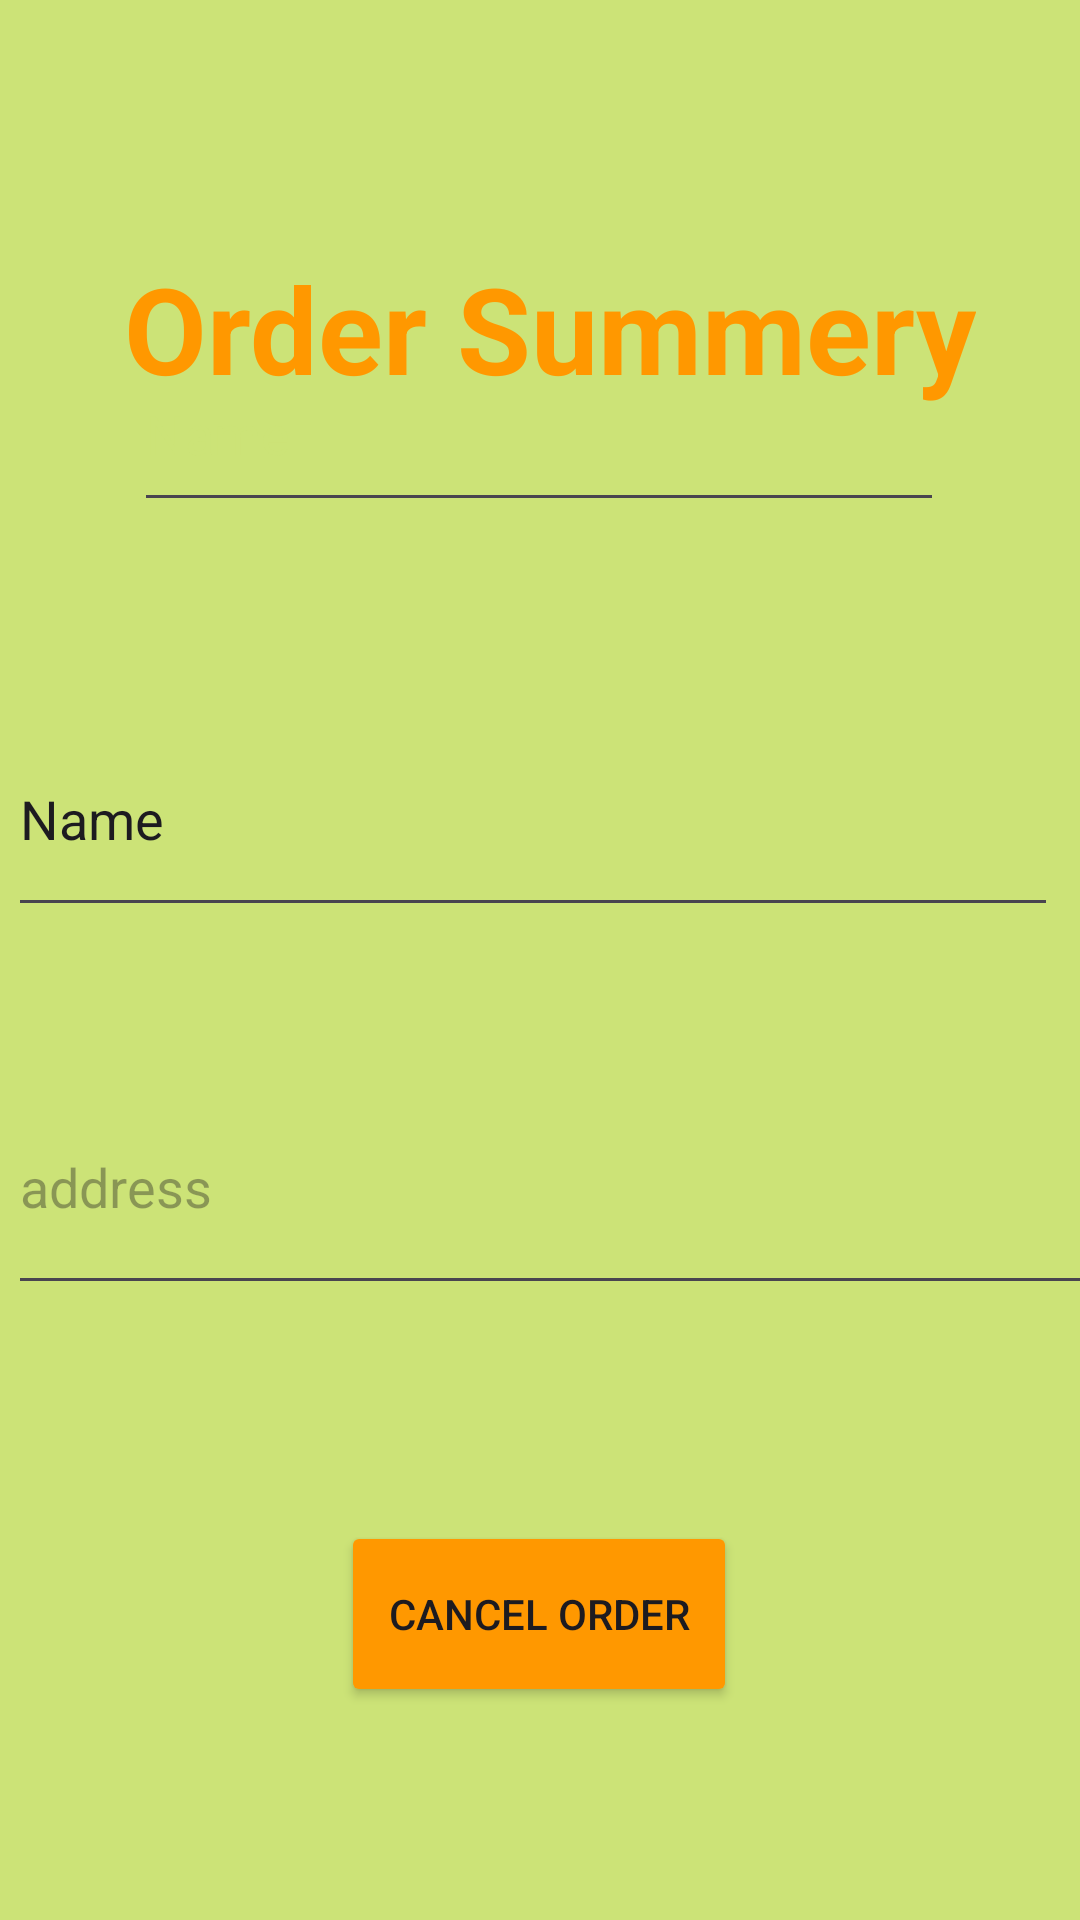

Android layout source for this screen:
<!-- AndroidManifest.xml: application theme Theme.WaterTime -->
<!-- res/layout/activity_cancel.xml -->
<?xml version="1.0" encoding="utf-8"?>
<androidx.constraintlayout.widget.ConstraintLayout xmlns:android="http://schemas.android.com/apk/res/android"
    xmlns:app="http://schemas.android.com/apk/res-auto"
    xmlns:tools="http://schemas.android.com/tools"
    android:layout_width="match_parent"
    android:layout_height="match_parent"
    android:background="@color/order"
    tools:context=".Cancel">

    <EditText
        android:id="@+id/myname"
        android:layout_width="350dp"
        android:layout_height="75dp"
        android:layout_marginTop="60dp"
        android:ems="10"
        android:inputType="text"
        android:text="Name"
        app:layout_constraintEnd_toEndOf="parent"
        app:layout_constraintHorizontal_bias="0.262"
        app:layout_constraintStart_toStartOf="parent"
        app:layout_constraintTop_toBottomOf="@+id/myid" />

    <EditText
        android:id="@+id/myadd"
        android:layout_width="368dp"
        android:layout_height="82dp"
        android:layout_marginTop="44dp"
        android:ems="10"
        android:inputType="text"
        android:hint="address"
        app:layout_constraintBottom_toBottomOf="parent"
        app:layout_constraintEnd_toEndOf="@+id/myname"
        app:layout_constraintHorizontal_bias="0.0"
        app:layout_constraintStart_toStartOf="@+id/myname"
        app:layout_constraintTop_toBottomOf="@+id/myname"
        app:layout_constraintVertical_bias="0.0" />

    <Button
        android:id="@+id/button2"
        android:layout_width="132dp"
        android:layout_height="62dp"
        android:text="Cancel Order"
        android:backgroundTint="@color/orn"
        app:layout_constraintBottom_toBottomOf="parent"
        app:layout_constraintEnd_toEndOf="parent"
        app:layout_constraintHorizontal_bias="0.498"
        app:layout_constraintStart_toStartOf="parent"
        app:layout_constraintTop_toTopOf="parent"
        app:layout_constraintVertical_bias="0.877" />

    <EditText
        android:id="@+id/myid"
        android:layout_width="270dp"
        android:layout_height="62dp"
        android:layout_marginTop="112dp"
        android:ems="10"
        android:inputType="text"
        android:text="Name"
        android:textColor="@color/order"
        app:layout_constraintEnd_toEndOf="parent"
        app:layout_constraintHorizontal_bias="0.496"
        app:layout_constraintStart_toStartOf="parent"
        app:layout_constraintTop_toTopOf="parent" />

    <TextView
        android:id="@+id/textView5"
        android:layout_width="wrap_content"
        android:layout_height="wrap_content"
        android:text="Order Summery"
        android:textColor="@color/orn"
        android:textSize="40sp"
        android:textStyle="bold"
        app:layout_constraintBottom_toBottomOf="parent"
        app:layout_constraintEnd_toEndOf="parent"
        app:layout_constraintHorizontal_bias="0.546"
        app:layout_constraintStart_toStartOf="parent"
        app:layout_constraintTop_toTopOf="parent"
        app:layout_constraintVertical_bias="0.141" />


</androidx.constraintlayout.widget.ConstraintLayout>
<!-- resources referenced by this layout -->
<resources>
  <color name="order">#CCE377</color>
  <color name="orn">#FF9800</color>
  <style name="Theme.WaterTime" parent="Base.Theme.WaterTime" />
  <style name="Base.Theme.WaterTime" parent="Theme.Material3.DayNight.NoActionBar">
          
          
      </style>
</resources>
